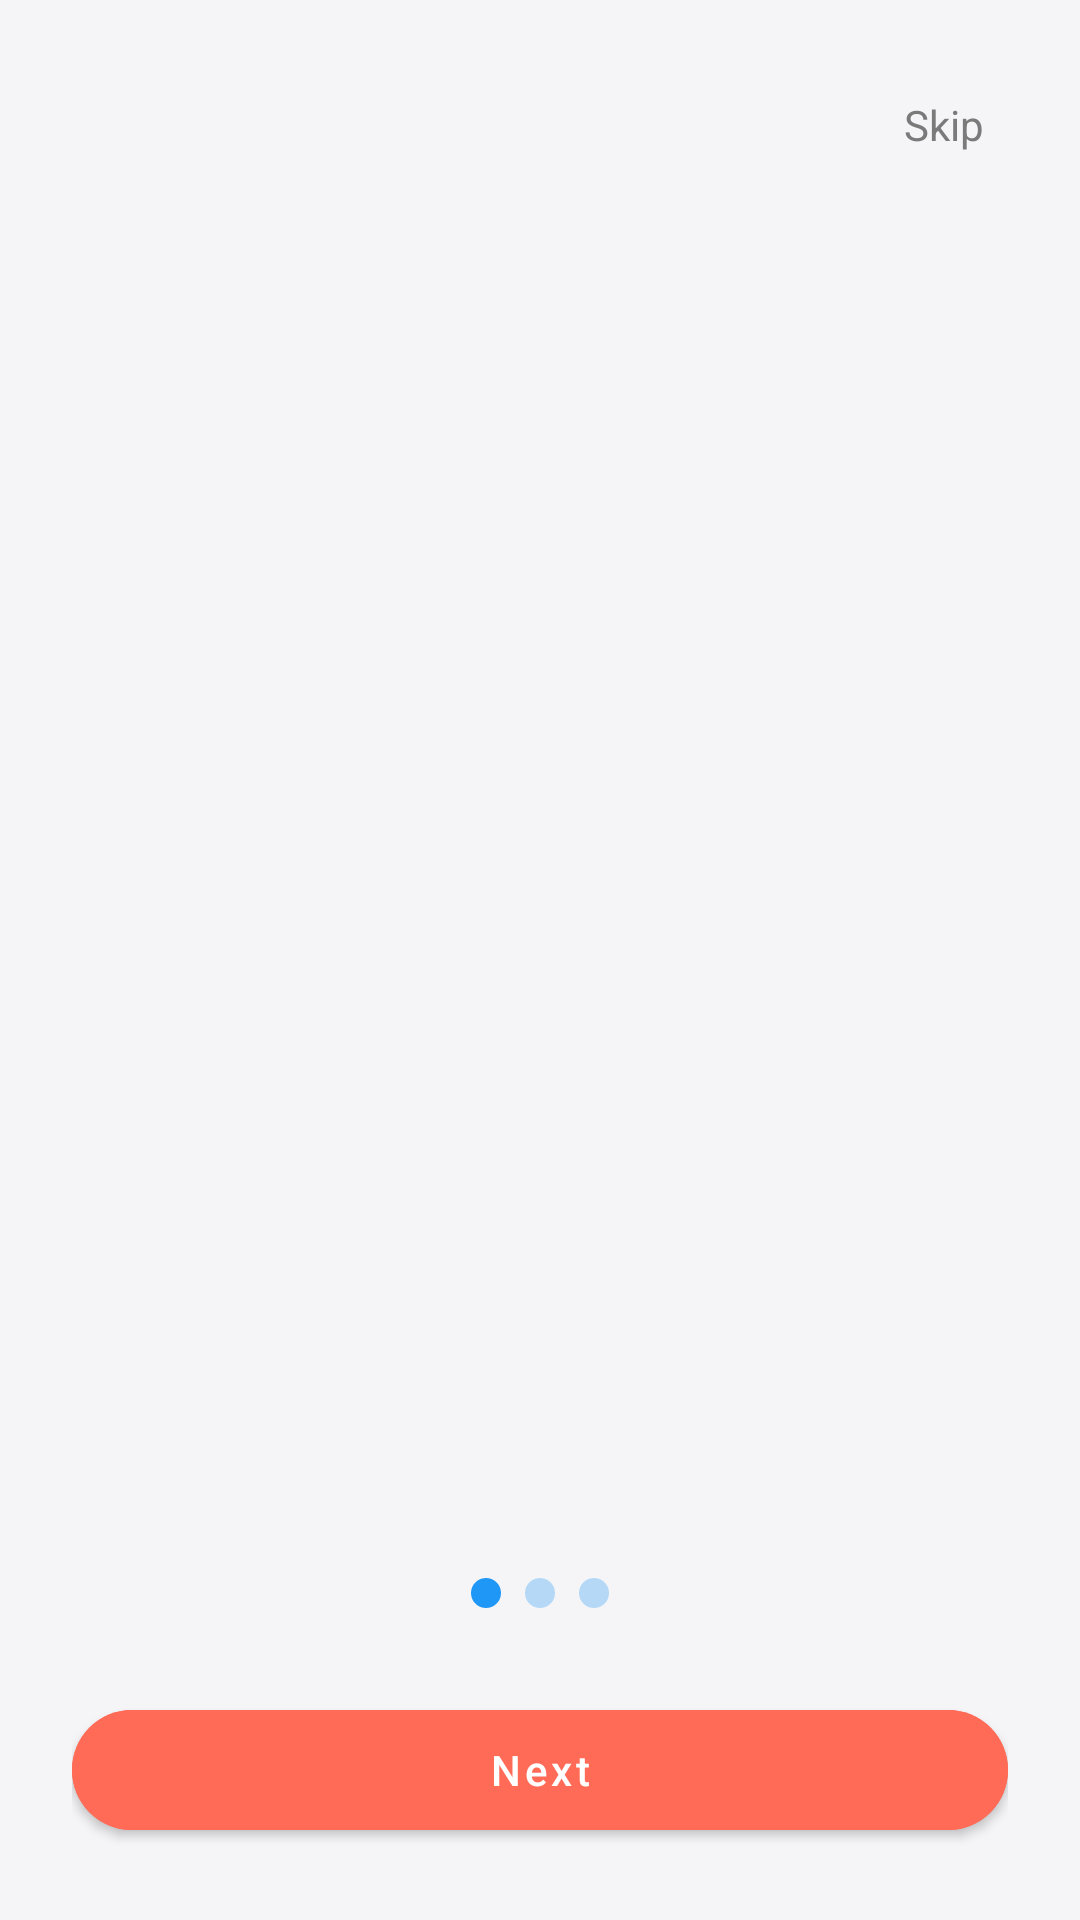

Here is an Android app screen rendered from its layout file. Give the layout XML and the strings, colors and styles it references.
<!-- AndroidManifest.xml: activity theme Theme.AndroidTVRemote -->
<!-- res/layout/activity_onboarding.xml -->
<?xml version="1.0" encoding="utf-8"?>
<LinearLayout xmlns:android="http://schemas.android.com/apk/res/android"
    xmlns:app="http://schemas.android.com/apk/res-auto"
    android:layout_width="match_parent"
    android:layout_height="match_parent"
    android:background="@color/splash_background"
    android:orientation="vertical"
    android:padding="24dp">

    <TextView
        android:id="@+id/skipButton"
        android:layout_width="wrap_content"
        android:layout_height="wrap_content"
        android:layout_gravity="end"
        android:padding="8dp"
        android:text="@string/onboarding_skip"
        android:textColor="@color/text_secondary"
        android:textSize="14sp" />

    <androidx.viewpager2.widget.ViewPager2
        android:id="@+id/onboardingPager"
        android:layout_width="match_parent"
        android:layout_height="0dp"
        android:layout_weight="1" />

    <LinearLayout
        android:id="@+id/pageDots"
        android:layout_width="wrap_content"
        android:layout_height="wrap_content"
        android:layout_gravity="center_horizontal"
        android:layout_marginTop="8dp"
        android:orientation="horizontal">

        <View
            android:id="@+id/dot1"
            android:layout_width="10dp"
            android:layout_height="10dp"
            android:layout_margin="4dp"
            android:background="@drawable/bg_dot_purple" />

        <View
            android:id="@+id/dot2"
            android:layout_width="10dp"
            android:layout_height="10dp"
            android:layout_margin="4dp"
            android:alpha="0.3"
            android:background="@drawable/bg_dot_purple" />

        <View
            android:id="@+id/dot3"
            android:layout_width="10dp"
            android:layout_height="10dp"
            android:layout_margin="4dp"
            android:alpha="0.3"
            android:background="@drawable/bg_dot_purple" />
    </LinearLayout>

    <com.google.android.material.button.MaterialButton
        android:id="@+id/nextButton"
        android:layout_width="match_parent"
        android:layout_height="52dp"
        android:layout_marginTop="24dp"
        android:backgroundTint="@color/accent_purple"
        android:text="@string/onboarding_next"
        android:textAllCaps="false"
        android:textColor="@color/text_on_accent"
        app:cornerRadius="26dp" />

</LinearLayout>
<!-- resources referenced by this layout -->
<resources>
  <color name="accent_purple">#FF6B57</color>
  <color name="splash_background">#FFF5F5F7</color>
  <color name="text_on_accent">#FFFFFFFF</color>
  <color name="text_secondary">#FF7A7A7A</color>
  <!-- drawable bg_dot_purple (drawable) -->
  <?xml version="1.0" encoding="utf-8"?>
  <shape xmlns:android="http://schemas.android.com/apk/res/android"
      android:shape="oval">
      <solid android:color="@color/dot_purple" />
  </shape>
  <string name="onboarding_next">Next</string>
  <string name="onboarding_skip">Skip</string>
  <style name="Theme.AndroidTVRemote" parent="Theme.MaterialComponents.DayNight.NoActionBar">
          <item name="colorPrimary">@color/accent_coral</item>
          <item name="colorPrimaryVariant">@color/primary_dark</item>
          <item name="colorAccent">@color/accent_coral</item>
          <item name="android:windowBackground">@color/background</item>
          <item name="android:statusBarColor">@android:color/transparent</item>
          <item name="android:navigationBarColor">@android:color/transparent</item>
          <item name="android:windowLightStatusBar" tools:targetApi="m">true</item>
          <item name="android:windowDrawsSystemBarBackgrounds" tools:targetApi="lollipop">true</item>
          <item name="android:windowLayoutInDisplayCutoutMode" tools:targetApi="p">shortEdges</item>
      </style>
  <color name="dot_purple">#1F97F6</color>
  <color name="accent_coral">#FF6B57</color>
  <color name="primary_dark">#FFE85A47</color>
  <color name="background">#FFF5F5F7</color>
</resources>
